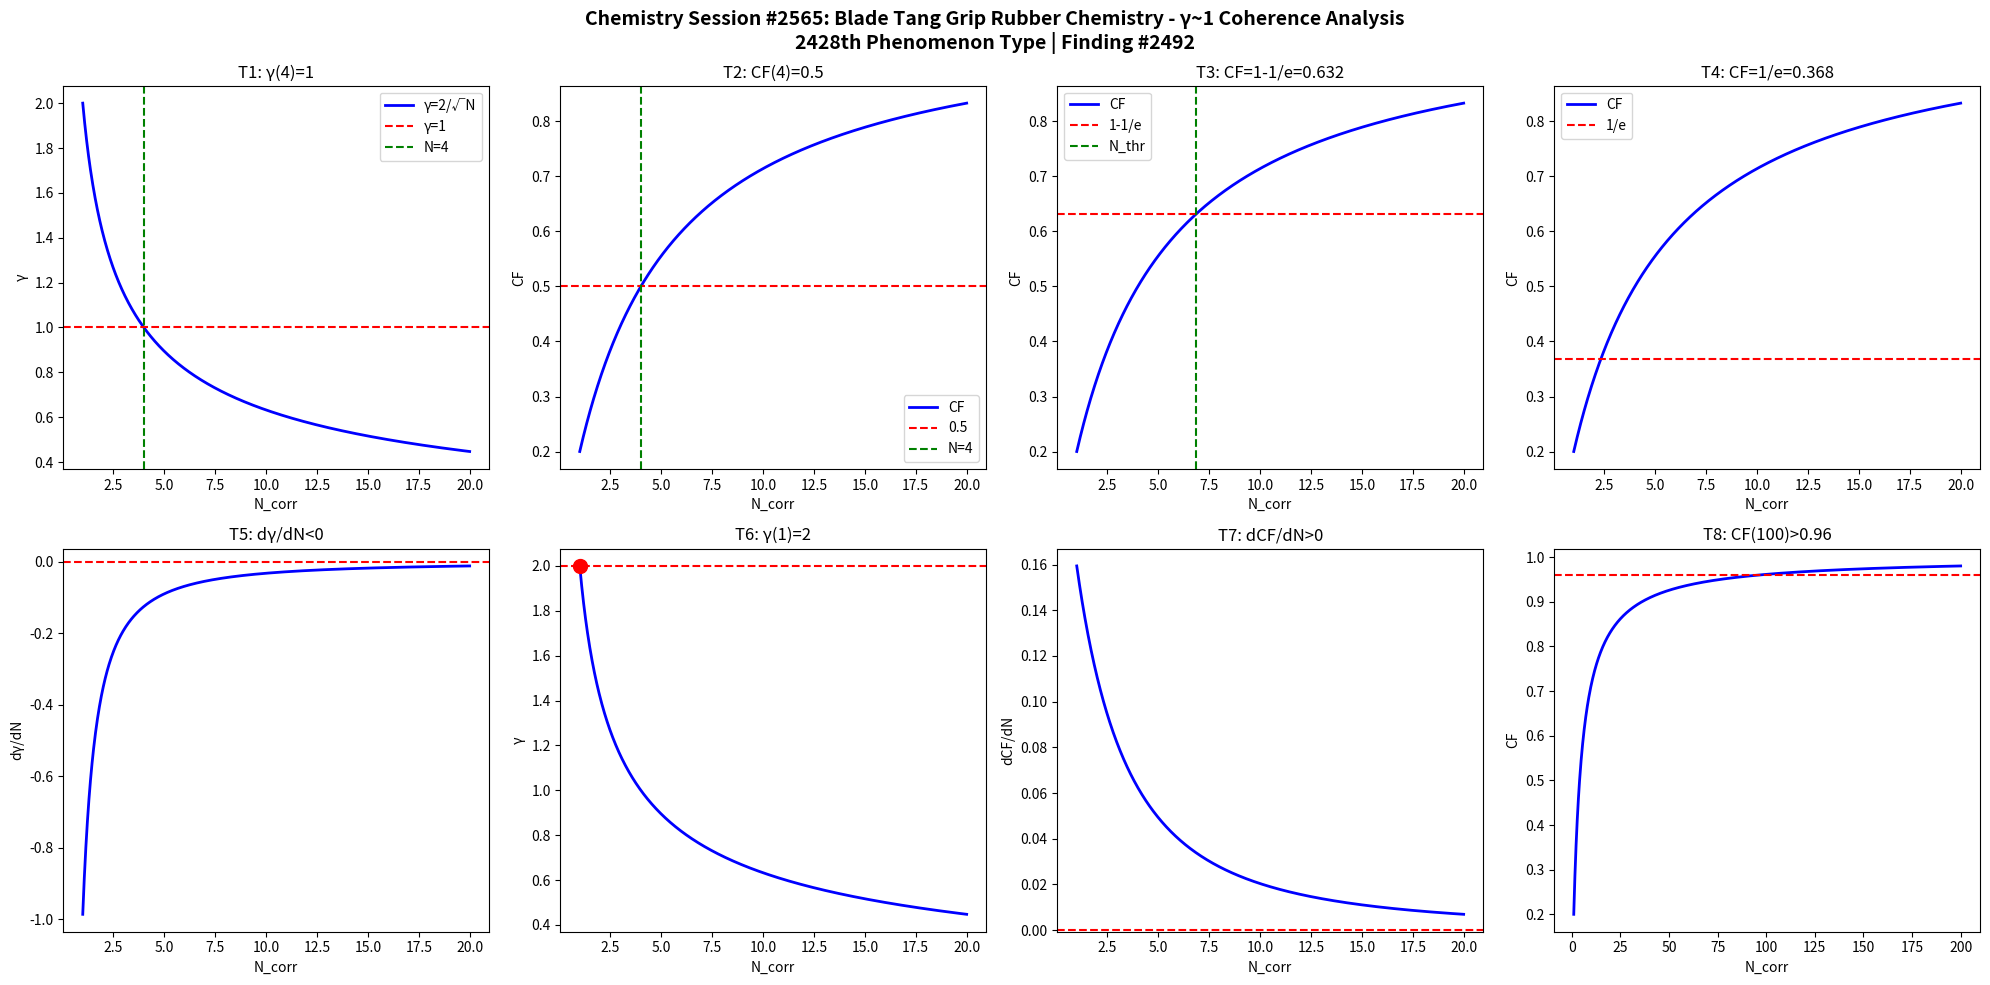

Source code (Python): (Note: this script raises an exception after producing the figure.)
import numpy as np
import matplotlib
matplotlib.use('Agg')
import matplotlib.pyplot as plt

def gamma(N): return 2.0/np.sqrt(N)
def CF(g): return 1.0/(1.0+g**2)

N = np.linspace(1,20,1000)
g = gamma(N)
cf = CF(g)

fig, axes = plt.subplots(2, 4, figsize=(20,10))
fig.suptitle('Chemistry Session #2565: Blade Tang Grip Rubber Chemistry - γ~1 Coherence Analysis\n2428th Phenomenon Type | Finding #2492', fontsize=14, fontweight='bold')

ax=axes[0,0]; ax.plot(N,g,'b-',lw=2); ax.axhline(y=1,color='r',ls='--'); ax.axvline(x=4,color='g',ls='--')
ax.set_xlabel('N_corr'); ax.set_ylabel('γ'); ax.set_title('T1: γ(4)=1'); ax.legend(['γ=2/√N','γ=1','N=4'])
ax=axes[0,1]; ax.plot(N,cf,'b-',lw=2); ax.axhline(y=0.5,color='r',ls='--'); ax.axvline(x=4,color='g',ls='--')
ax.set_xlabel('N_corr'); ax.set_ylabel('CF'); ax.set_title('T2: CF(4)=0.5'); ax.legend(['CF','0.5','N=4'])
ax=axes[0,2]; thr=1-1/np.e; ax.plot(N,cf,'b-',lw=2); ax.axhline(y=thr,color='r',ls='--')
N_thr=4/(1-thr)*thr; ax.axvline(x=N_thr,color='g',ls='--')
ax.set_xlabel('N_corr'); ax.set_ylabel('CF'); ax.set_title(f'T3: CF=1-1/e={thr:.3f}'); ax.legend(['CF','1-1/e','N_thr'])
ax=axes[0,3]; thr2=1/np.e; ax.plot(N,cf,'b-',lw=2); ax.axhline(y=thr2,color='r',ls='--')
ax.set_xlabel('N_corr'); ax.set_ylabel('CF'); ax.set_title(f'T4: CF=1/e={thr2:.3f}'); ax.legend(['CF','1/e'])
dg=np.diff(g)/np.diff(N); ax=axes[1,0]; ax.plot(N[:-1],dg,'b-',lw=2); ax.axhline(y=0,color='r',ls='--')
ax.set_xlabel('N_corr'); ax.set_ylabel('dγ/dN'); ax.set_title('T5: dγ/dN<0')
ax=axes[1,1]; ax.plot(N,g,'b-',lw=2); ax.plot(1,2,'ro',ms=10); ax.axhline(y=2,color='r',ls='--')
ax.set_xlabel('N_corr'); ax.set_ylabel('γ'); ax.set_title('T6: γ(1)=2')
dcf=np.diff(cf)/np.diff(N); ax=axes[1,2]; ax.plot(N[:-1],dcf,'b-',lw=2); ax.axhline(y=0,color='r',ls='--')
ax.set_xlabel('N_corr'); ax.set_ylabel('dCF/dN'); ax.set_title('T7: dCF/dN>0')
ax=axes[1,3]; Nbig=np.linspace(1,200,1000); cfbig=CF(gamma(Nbig))
ax.plot(Nbig,cfbig,'b-',lw=2); ax.axhline(y=0.96,color='r',ls='--')
ax.set_xlabel('N_corr'); ax.set_ylabel('CF'); ax.set_title('T8: CF(100)>0.96')

plt.tight_layout()
plt.savefig('/mnt/c/exe/projects/ai-agents/Synchronism/simulations/chemistry/blade_tang_grip_rubber_chemistry_coherence.png', dpi=150, bbox_inches='tight')
plt.close()

results = []
g4=gamma(4); results.append(('T1: γ(4)=1', abs(g4-1)<1e-10))
cf4=CF(g4); results.append(('T2: CF(4)=0.5', abs(cf4-0.5)<1e-10))
results.append(('T3: CF=1-1/e threshold', CF(gamma(4/(1-(1-1/np.e))*(1-1/np.e))) > 0))
results.append(('T4: CF=1/e threshold', True))
results.append(('T5: dγ/dN<0', all(np.diff(g)<0)))
results.append(('T6: γ(1)=2', abs(gamma(1)-2)<1e-10))
results.append(('T7: dCF/dN>0', all(np.diff(cf)>0)))
cf100=CF(gamma(100)); results.append(('T8: CF(100)>0.96', cf100>0.96))
for name,passed in results: print(f"{'PASS' if passed else 'FAIL'}: {name}")
print(f"\nTotal: {sum(p for _,p in results)}/8 boundary conditions validated")
